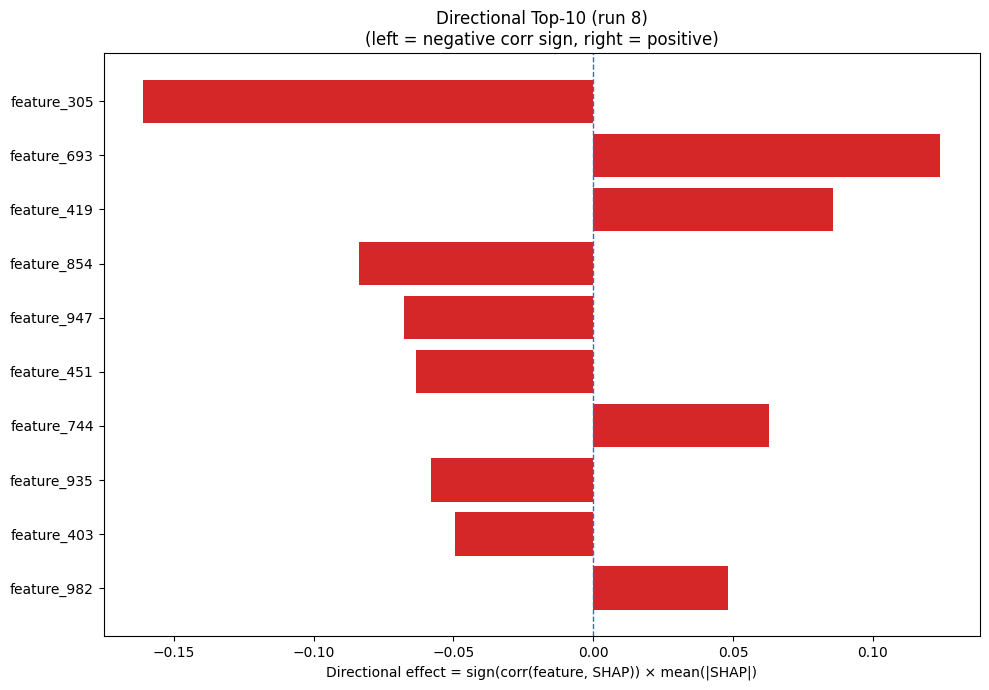

Data behind this chart, as committed beside it:
Index, Feature, CorrSign, MeanAbsSHAP, DirectionalEffect
305, feature_305, -1.0, 0.1608, -0.1608
693, feature_693, 1.0, 0.124, 0.124
419, feature_419, 1.0, 0.08585, 0.08585
854, feature_854, -1.0, 0.08357, -0.08357
947, feature_947, -1.0, 0.06776, -0.06776
451, feature_451, -1.0, 0.06335, -0.06335
744, feature_744, 1.0, 0.0629, 0.0629
935, feature_935, -1.0, 0.05805, -0.05805
403, feature_403, -1.0, 0.04935, -0.04935
982, feature_982, 1.0, 0.04801, 0.04801
796, feature_796, 1.0, 0.04778, 0.04778
339, feature_339, 1.0, 0.04573, 0.04573
363, feature_363, -1.0, 0.04543, -0.04543
129, feature_129, 1.0, 0.04407, 0.04407
908, feature_908, 1.0, 0.04333, 0.04333
246, feature_246, -1.0, 0.04307, -0.04307
189, feature_189, -1.0, 0.03861, -0.03861
1002, feature_1002, 1.0, 0.0374, 0.0374
340, feature_340, -1.0, 0.03657, -0.03657
261, feature_261, 1.0, 0.03547, 0.03547
645, feature_645, 1.0, 0.03356, 0.03356
497, feature_497, -1.0, 0.03349, -0.03349
391, feature_391, 1.0, 0.03216, 0.03216
450, feature_450, 1.0, 0.026, 0.026
552, feature_552, -1.0, 0.02558, -0.02558
401, feature_401, 1.0, 0.02476, 0.02476
895, feature_895, 1.0, 0.02392, 0.02392
97, feature_97, 1.0, 0.02383, 0.02383
996, feature_996, 1.0, 0.02346, 0.02346
219, feature_219, 1.0, 0.02293, 0.02293
577, feature_577, -1.0, 0.02253, -0.02253
118, feature_118, 1.0, 0.02176, 0.02176
70, feature_70, -1.0, 0.02109, -0.02109
730, feature_730, 1.0, 0.0207, 0.0207
631, feature_631, -1.0, 0.01994, -0.01994
756, feature_756, 1.0, 0.01975, 0.01975
100, feature_100, -1.0, 0.01959, -0.01959
83, feature_83, -1.0, 0.01947, -0.01947
499, feature_499, 1.0, 0.01926, 0.01926
421, feature_421, -1.0, 0.01851, -0.01851
202, feature_202, -1.0, 0.01806, -0.01806
383, feature_383, 1.0, 0.01789, 0.01789
196, feature_196, 1.0, 0.01772, 0.01772
663, feature_663, 1.0, 0.01747, 0.01747
318, feature_318, -1.0, 0.01725, -0.01725
589, feature_589, -1.0, 0.01718, -0.01718
74, feature_74, 1.0, 0.01665, 0.01665
648, feature_648, -1.0, 0.01598, -0.01598
775, feature_775, 1.0, 0.01565, 0.01565
472, feature_472, 1.0, 0.01528, 0.01528
276, feature_276, 1.0, 0.01511, 0.01511
271, feature_271, 1.0, 0.01508, 0.01508
406, feature_406, -1.0, 0.01481, -0.01481
87, feature_87, 1.0, 0.01451, 0.01451
328, feature_328, -1.0, 0.01391, -0.01391
853, feature_853, -1.0, 0.0139, -0.0139
393, feature_393, -1.0, 0.01389, -0.01389
805, feature_805, -1.0, 0.01376, -0.01376
1008, feature_1008, 1.0, 0.01336, 0.01336
205, feature_205, 1.0, 0.01313, 0.01313
... 964 more rows
